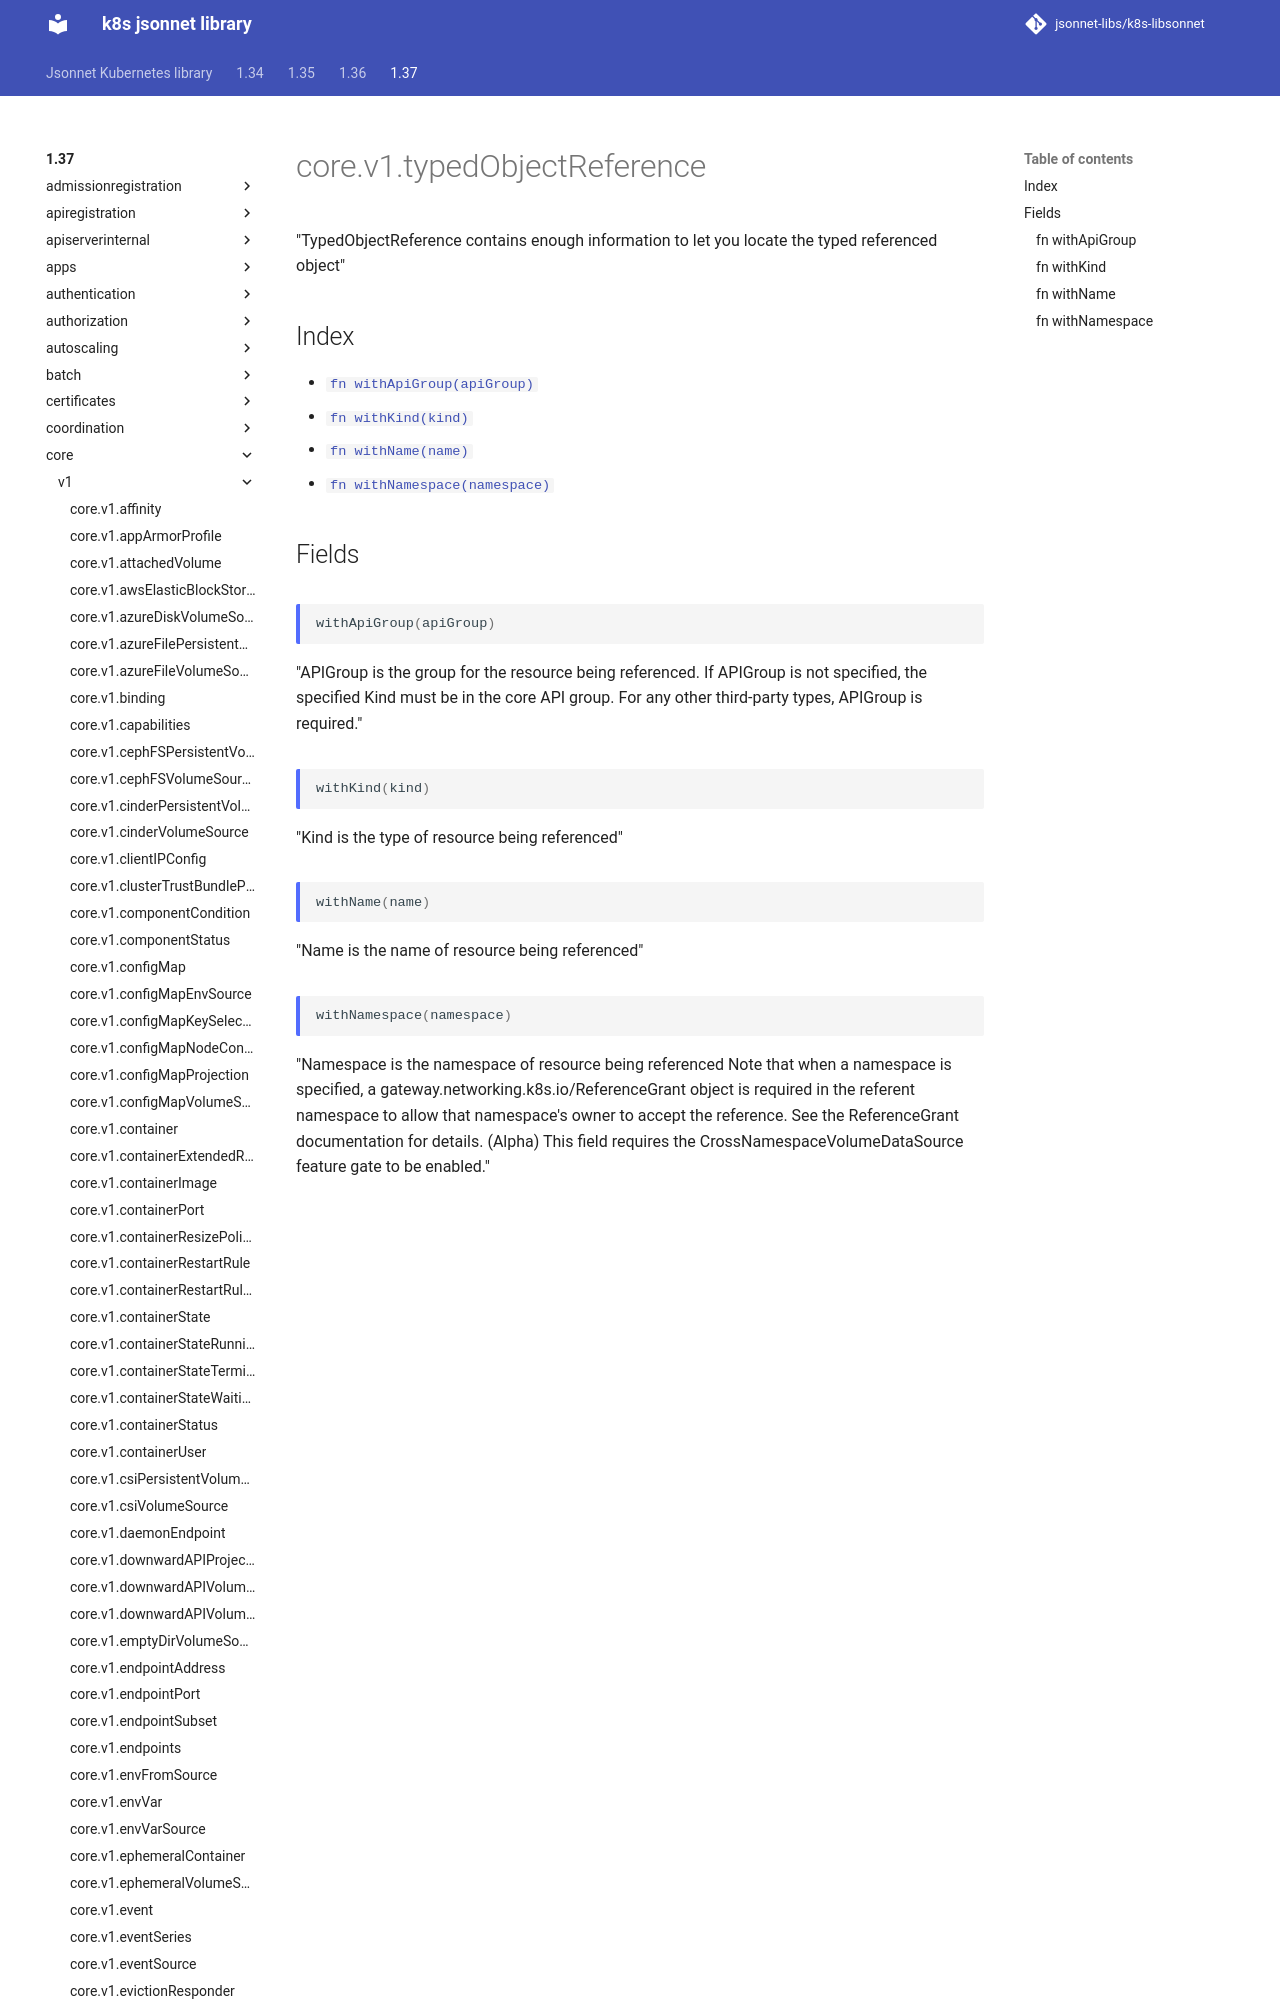

repository: jsonnet-libs/k8s-libsonnet · page: 1.37/core/v1/typedObjectReference/index.html · generator: mkdocs

---
permalink: /1.37/core/v1/typedObjectReference/
---

# core.v1.typedObjectReference

"TypedObjectReference contains enough information to let you locate the typed referenced object"

## Index

* [`fn withApiGroup(apiGroup)`](#fn-withapigroup)
* [`fn withKind(kind)`](#fn-withkind)
* [`fn withName(name)`](#fn-withname)
* [`fn withNamespace(namespace)`](#fn-withnamespace)
